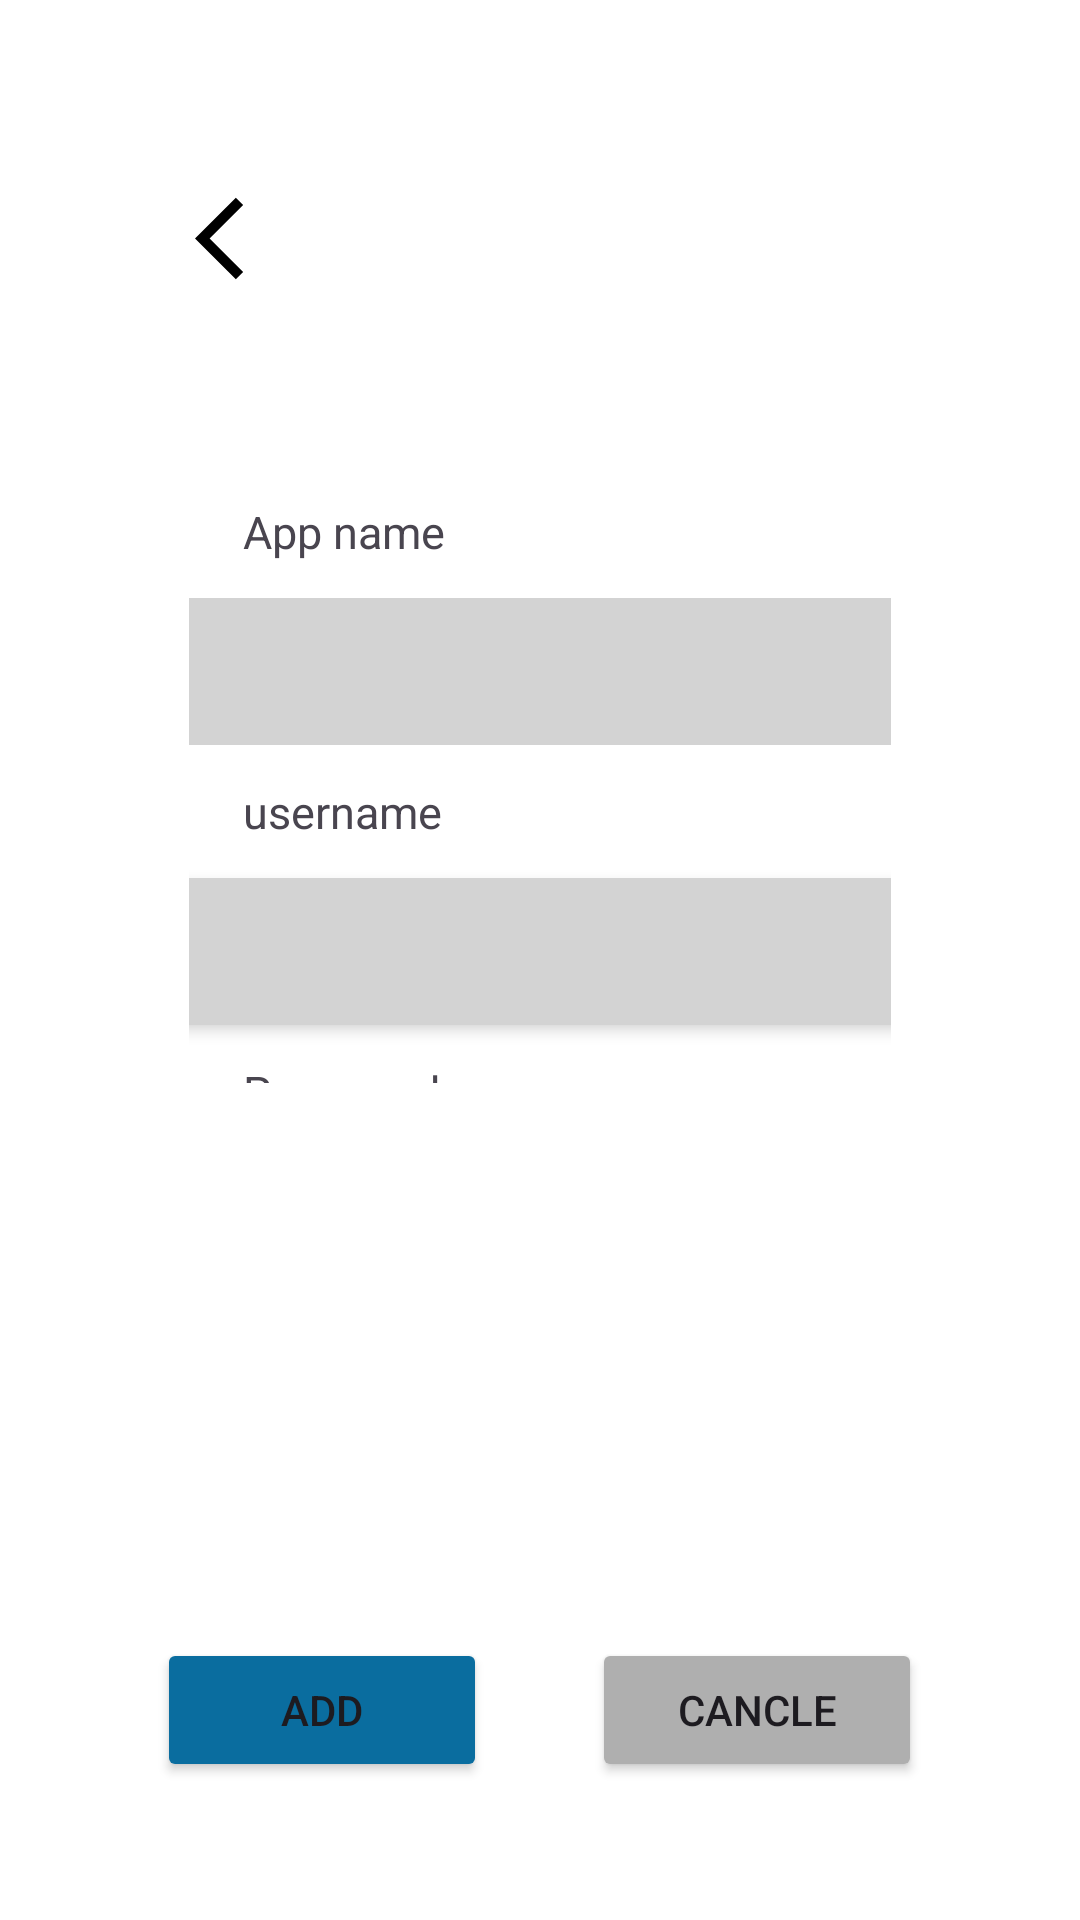

Android layout source for this screen:
<!-- AndroidManifest.xml: application theme Theme.GuardKey0 -->
<!-- res/layout/activity_add.xml -->
<?xml version="1.0" encoding="utf-8"?>
<RelativeLayout xmlns:android="http://schemas.android.com/apk/res/android"
    xmlns:app="http://schemas.android.com/apk/res-auto"
    xmlns:tools="http://schemas.android.com/tools"
    android:id="@+id/main"
    android:layout_width="match_parent"
    android:layout_height="match_parent"
    android:background="@color/white"
    android:padding="30dp"
    tools:context=".AddActivity">

    <ImageView
        android:layout_width="wrap_content"
        android:layout_height="wrap_content"
        android:layout_marginTop="33dp"
        android:layout_marginLeft="35dp"
        android:id="@+id/btnView"
        app:srcCompat="@drawable/baseline_arrow_back_ios_24" />

    <LinearLayout
        android:id="@+id/linearLayout2"
        android:layout_width="match_parent"
        android:layout_height="match_parent"
        android:layout_marginBottom="210dp"
        android:gravity="center"
        android:orientation="vertical"
        android:padding="33dp">

        <TextView
            android:layout_width="wrap_content"
            android:layout_height="wrap_content"
            android:layout_gravity="left"
            android:layout_marginLeft="18dp"
            android:layout_marginTop="110dp"
            android:text="App name"
            android:textSize="15sp" />
        <EditText
            android:id="@+id/pages_input"
            android:layout_width="316dp"
            android:layout_height="49dp"
            android:layout_gravity="center"
            android:layout_marginTop="12dp"
            android:background="@drawable/shap_edit"
            android:padding="6dp" />

        <TextView
            android:layout_width="wrap_content"
            android:layout_height="wrap_content"
            android:layout_gravity="left"
            android:layout_marginLeft="18dp"
            android:layout_marginTop="12dp"
            android:text="username"
            android:textSize="15sp" />

        <EditText
            android:id="@+id/title_input"
            android:layout_width="316dp"
            android:layout_height="49dp"
            android:layout_gravity="center"
            android:layout_marginTop="12dp"
            android:background="@drawable/shap_edit"
            android:elevation="3dp"
            android:padding="13dp"
            android:textColor="@color/white" />


        <TextView
            android:layout_width="wrap_content"
            android:layout_height="wrap_content"
            android:layout_gravity="left"
            android:layout_marginLeft="18dp"
            android:layout_marginTop="12dp"
            android:text="Password"
            android:textSize="15sp" />

        <com.google.android.material.textfield.TextInputLayout
            android:id="@+id/etPasswordLayout"
            android:layout_width="wrap_content"
            android:layout_gravity="center"
            android:layout_marginTop="12dp"
            android:elevation="3dp"
            android:layout_height="wrap_content"
            app:passwordToggleEnabled="true">

            <com.google.android.material.textfield.TextInputEditText
                android:id="@+id/author_input"
                android:layout_gravity="center"
                android:background="@drawable/shap_edit"
                android:textColor="@color/white"
                android:layout_width="316dp"
                android:layout_height="49dp"
                android:inputType="textPassword" />
        </com.google.android.material.textfield.TextInputLayout>

        <TextView
            android:id="@+id/PassLength2"
            android:layout_width="302sp"
            android:layout_height="wrap_content"
            android:layout_gravity="center_horizontal"
            android:layout_marginTop="5dp"
            android:fontFamily="sans-serif-medium"
            android:text="Password length must be greater then 6 letter"
            android:textAlignment="center"
            android:textColor="#DCD52619"
            android:textSize="14dp"
            android:visibility="gone" />

        <TextView
            android:id="@+id/StrongPass"
            android:layout_width="302sp"
            android:layout_height="wrap_content"
            android:layout_gravity="center_horizontal"
            android:layout_marginTop="5dp"
            android:fontFamily="sans-serif-medium"
            android:text="your Password is Strong"
            android:textAlignment="center"
            android:textColor="#93C657"
            android:textSize="14dp"
            android:visibility="gone" />



        <TextView
            android:id="@+id/error"
            android:layout_width="302sp"
            android:layout_height="wrap_content"
            android:layout_gravity="center_horizontal"
            android:layout_marginTop="5dp"
            android:fontFamily="sans-serif-medium"
            android:text="Something went wrong"
            android:textAlignment="center"
            android:textColor="#93C657"
            android:textSize="14dp"
            android:visibility="gone" />

        <TextView
            android:id="@+id/weakPass"
            android:layout_width="302sp"
            android:layout_height="wrap_content"
            android:layout_gravity="center_horizontal"
            android:layout_marginTop="5dp"
            android:fontFamily="sans-serif-medium"
            android:text="your Password is weak you must add upper/lower case and unique characters"
            android:textAlignment="center"
            android:textColor="#DCD52619"
            android:textSize="14dp"
            android:visibility="gone" />

        <TextView
            android:id="@+id/emptyF"
            android:layout_width="302sp"
            android:layout_height="wrap_content"
            android:layout_gravity="center_horizontal"
            android:layout_marginTop="5dp"
            android:fontFamily="sans-serif-medium"
            android:text="you must put something in the text field!"
            android:textAlignment="center"
            android:textColor="#DCD52619"
            android:textSize="14dp"
            android:visibility="gone" />

        <TextView
            android:id="@+id/insertedMsg"
            android:layout_width="302sp"
            android:layout_height="wrap_content"
            android:layout_gravity="center_horizontal"
            android:layout_marginTop="5dp"
            android:fontFamily="sans-serif-medium"
            android:text="Data Successfully Inserted!"
            android:textAlignment="center"
            android:textColor="#93C657"
            android:textSize="14dp"
            android:layout_marginBottom="6dp"
            android:visibility="gone" />


    </LinearLayout>

    <LinearLayout
        android:layout_width="match_parent"
        android:gravity="center"
        android:layout_marginTop="500dp"
        android:layout_height="match_parent">

        <Button
            android:layout_width="110dp"
            android:layout_height="wrap_content"
            android:id="@+id/add_button"
            android:backgroundTint="#0A6D9F"
            android:text="Add"/>
        <Button
            android:layout_marginLeft="35dp"
            android:layout_width="110dp"
            android:layout_height="wrap_content"
            android:backgroundTint="#AFAFAF"
            android:text="cancle"
            android:id="@+id/btn_cancel"
            android:layout_toRightOf="@+id/btnAdd"/>
    </LinearLayout>

</RelativeLayout>
<!-- resources referenced by this layout -->
<resources>
  <!-- drawable baseline_arrow_back_ios_24 (drawable) -->
  <vector xmlns:android="http://schemas.android.com/apk/res/android" android:autoMirrored="true" android:height="33dp" android:tint="#000000" android:viewportHeight="24" android:viewportWidth="24" android:width="33dp">
        
      <path android:fillColor="@android:color/white" android:pathData="M11.67,3.87L9.9,2.1 0,12l9.9,9.9 1.77,-1.77L3.54,12z"/>
      
  </vector>
  <!-- drawable shap_edit (drawable) -->
  <?xml version="1.0" encoding="utf-8"?>
  <shape xmlns:android="http://schemas.android.com/apk/res/android">
  
      <solid android:color="#D3D3D3"/>
      <corners android:radius="8dp"/>
  </shape>
  <style name="Theme.GuardKey0" parent="Base.Theme.GuardKey0" />
  <style name="Base.Theme.GuardKey0" parent="Theme.Material3.DayNight.NoActionBar">
          
          <item name="colorPrimary">#8E8E8E</item>
      </style>
  <!-- not gathered from this repository: default colours our renderer supplied (Android Studio template values) -->
  <color name="white">#FFFFFFFF</color>
</resources>
